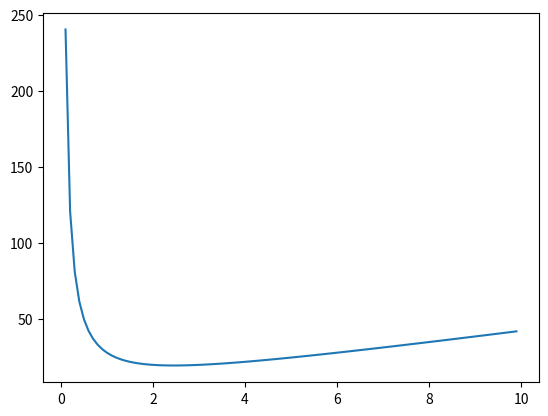

Here is the Python script that generated this plot:
import numpy as np
import matplotlib.pyplot as plt
from math import sqrt
from scipy.optimize.optimize import fmin

"""
seekTime = 25
decodeTime = 4

def f(x, sT, dT, mW=100):
    return sT*mW/x + dT*(x**2)
    
m = fmin(f, seekTime/decodeTime, (seekTime, decodeTime))
m = round(m[0])
print(m)

viewRange = 10

x = [i for i in range(max(m-viewRange, 1), m+viewRange)]
y = [f(i, seekTime, decodeTime) for i in x]
"""

ft = 4  # frame-time
st = 24 # seek-time

def f(x, ft, st):
    return ft*(x**2)+st/x

def f2(x, ft, st):
    return (1/x)*ft*(x**2)+st*(1/x)

x = [i/10 for i in range(1, 100)]
y = [f2(i, ft, st) for i in x]

def s(ft, st):
    return (st/(2*ft))**(1/3)

# Thanks to https://www.wolframalpha.com/input/?i=local+minimum+calculator
def s2(ft, st):
    return sqrt(st/ft)

m1 = fmin(f2, 1, (ft, st))[0]
m2 = s2(ft, st) # (5/6)**(1/3)
print(m1, m2)

plt.plot(x, y)
plt.show()
